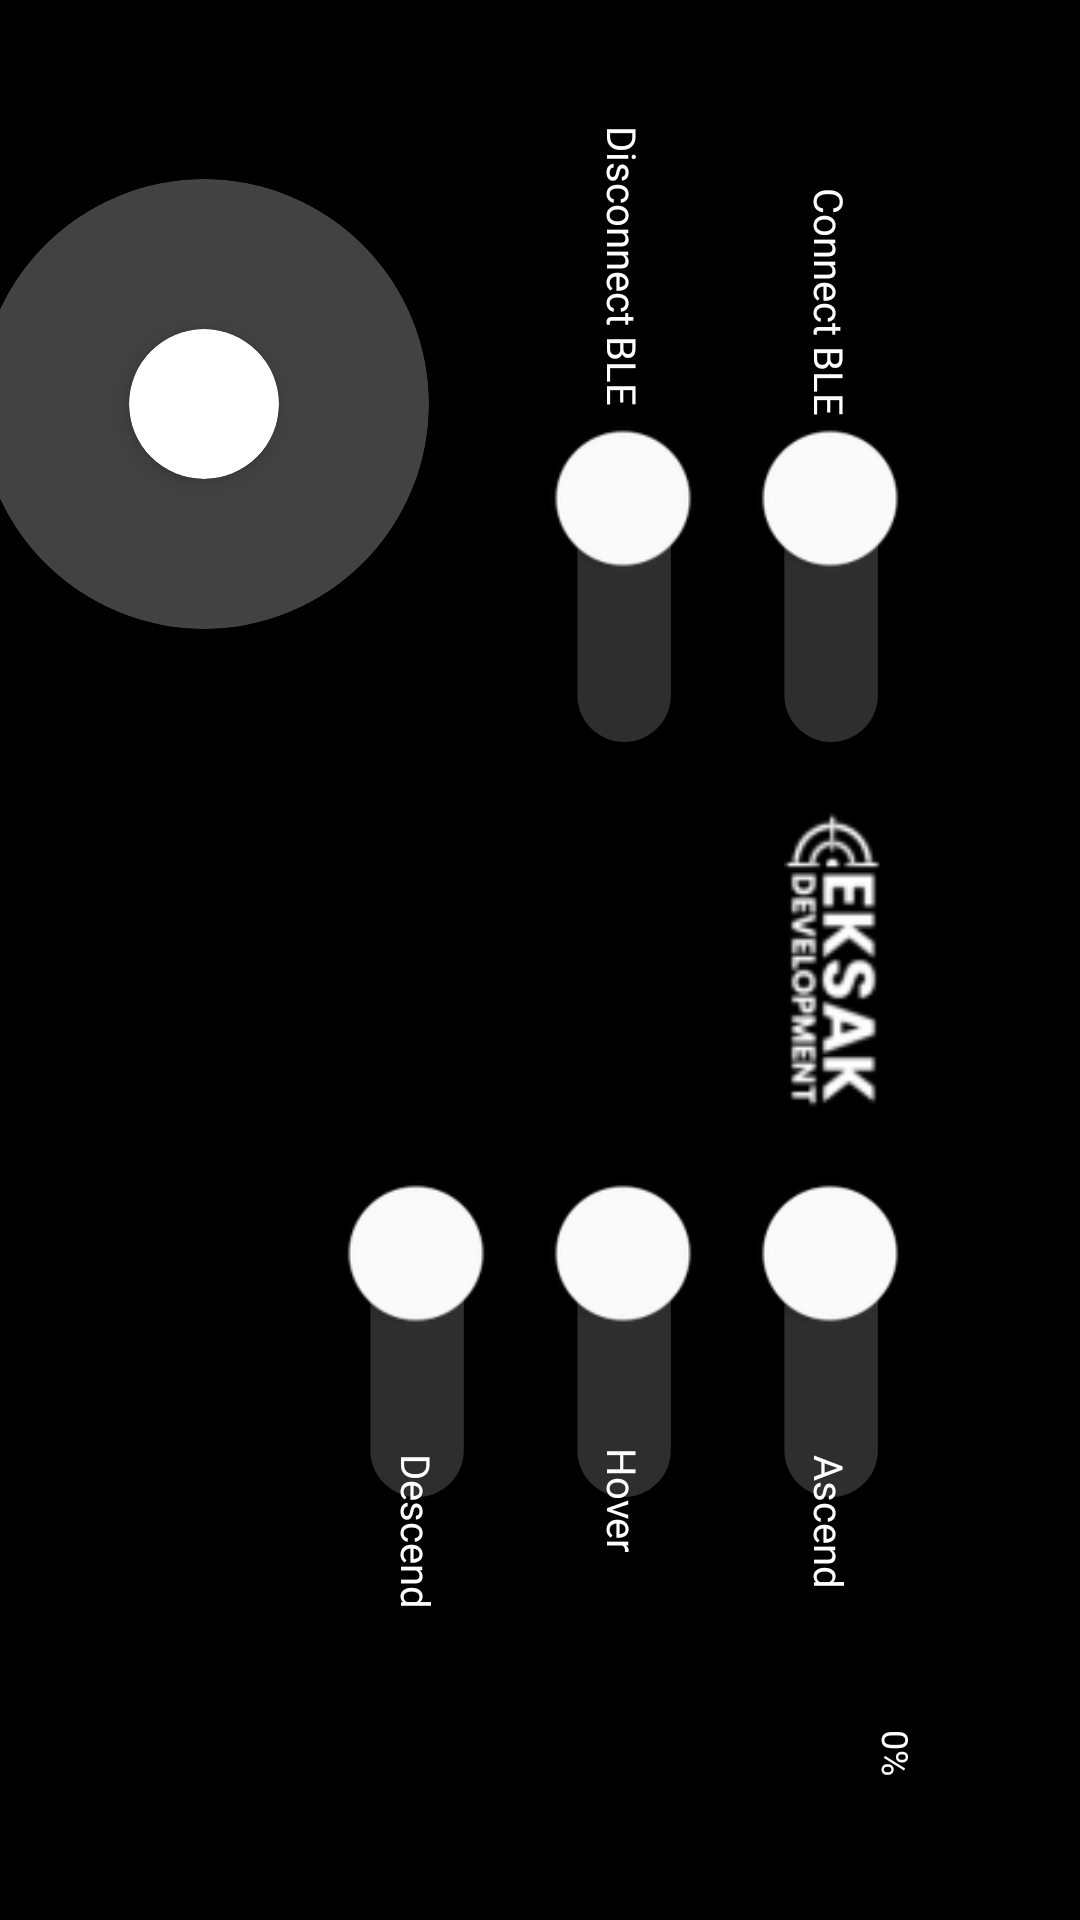

The Android layout XML behind this screen, and the referenced resources:
<!-- AndroidManifest.xml: application theme Theme.JohannUniversalController -->
<!-- res/layout/main_layout.xml -->
<?xml version="1.0" encoding="utf-8"?>
<androidx.drawerlayout.widget.DrawerLayout xmlns:tools="http://schemas.android.com/tools"
    android:id="@+id/drawer_layout"
    android:layout_width="match_parent"
    android:layout_height="match_parent"
    xmlns:android="http://schemas.android.com/apk/res/android"
    android:fitsSystemWindows="true"
    android:background="@color/black"
    xmlns:app="http://schemas.android.com/apk/res-auto"
    >

    <androidx.constraintlayout.widget.ConstraintLayout
        android:layout_width="match_parent"
        android:layout_height="match_parent">

        <ImageView
            android:id="@+id/logo"
            android:layout_width="500px"
            android:layout_height="500px"
            android:rotation="90"
            android:src="@mipmap/ic_launcher"
            app:layout_constraintBottom_toBottomOf="parent"
            app:layout_constraintRight_toRightOf="parent"
            app:layout_constraintTop_toTopOf="parent">

        </ImageView>

        <Switch
            android:id="@+id/Ascend"
            android:layout_width="wrap_content"
            android:layout_height="wrap_content"
            android:layout_marginTop="31dp"
            android:gravity="center"
            android:rotation="90"
            android:thumbTint="#FFFFFF"
            android:thumbTintMode="multiply"
            android:trackTint="#B0B0B0"
            android:trackTintMode="src_in"
            android:scaleX="2.225"
            android:scaleY="2.225"
            android:textOff=""
            android:textOn=""
            app:layout_constraintLeft_toLeftOf="@id/logo"
            app:layout_constraintRight_toRightOf="@id/logo"
            app:layout_constraintTop_toBottomOf="@id/logo"
            app:showText="false"
            ></Switch>

        <Switch
            android:id="@+id/Hover"
            android:layout_width="wrap_content"
            android:layout_height="wrap_content"
            android:layout_marginTop="31dp"
            android:gravity="center"
            android:rotation="90"
            android:thumbTint="#FFFFFF"
            android:thumbTintMode="multiply"
            android:trackTint="#B0B0B0"
            android:trackTintMode="src_in"
            android:scaleX="2.225"
            android:scaleY="2.225"
            android:textOff=""
            android:textOn=""
            app:layout_constraintRight_toLeftOf="@id/Ascend"
            app:layout_constraintTop_toBottomOf="@id/logo"
            app:showText="false"
            android:layout_marginRight="15dp"
            ></Switch>

        <Switch
            android:id="@+id/Descend"
            android:layout_width="wrap_content"
            android:layout_height="wrap_content"
            android:layout_marginTop="31dp"
            android:gravity="center"
            android:rotation="90"
            android:thumbTint="#FFFFFF"
            android:thumbTintMode="multiply"
            android:trackTint="#B0B0B0"
            android:trackTintMode="src_in"
            android:scaleX="2.225"
            android:scaleY="2.225"
            android:textOff=""
            android:textOn=""
            app:layout_constraintRight_toLeftOf="@id/Hover"
            app:layout_constraintTop_toBottomOf="@id/logo"
            app:showText="false"
            android:layout_marginRight="15dp"
            >

        </Switch>

        <Switch
            android:id="@+id/ConnectBLE"
            android:layout_width="wrap_content"
            android:layout_height="wrap_content"
            android:layout_marginBottom="27dp"
            android:gravity="center"
            android:rotation="90"
            android:thumbTint="#FFFFFF"
            android:thumbTintMode="multiply"
            android:trackTint="#B0B0B0"
            android:trackTintMode="src_in"
            android:scaleX="2.225"
            android:scaleY="2.225"
            android:textOff=""
            android:textOn=""
            app:layout_constraintBottom_toTopOf="@id/logo"
            app:layout_constraintLeft_toLeftOf="@id/logo"
            app:layout_constraintRight_toRightOf="@id/logo"
            app:showText="false"
            ></Switch>

        <Switch
            android:id="@+id/RecVideo"
            android:layout_width="wrap_content"
            android:layout_height="wrap_content"
            android:layout_marginBottom="27dp"
            android:gravity="center"
            android:rotation="90"
            android:thumbTint="#FFFFFF"
            android:thumbTintMode="multiply"
            android:trackTint="#B0B0B0"
            android:trackTintMode="src_in"
            android:scaleX="2.225"
            android:scaleY="2.225"
            android:textOff=""
            android:textOn=""
            android:layout_marginRight="15dp"
            app:layout_constraintBottom_toTopOf="@id/logo"
            app:layout_constraintRight_toLeftOf="@id/ConnectBLE"
            app:showText="false"
            ></Switch>


        <SeekBar
            android:id="@+id/altitude"
            android:layout_width="900px"
            android:layout_height="wrap_content"
            android:layout_marginTop="155dp"
            android:progressDrawable="@drawable/custom_seekbar_track"
            android:scaleX="1"
            android:scaleY="1.2"
            android:splitTrack="false"

            android:thumb="@drawable/custom_seekbar_thumb"
            app:layout_constraintBottom_toBottomOf="parent"
            app:layout_constraintTop_toBottomOf="@id/Descend"
            android:layout_marginBottom="51dp">

        </SeekBar>

        <ImageButton
            android:layout_width="wrap_content"
            android:layout_height="wrap_content"
            android:src="@drawable/custom_seekbar_thumb"
            android:rotation="90"
            android:scaleY="2"
            android:id="@+id/ResetSeek"
            android:scaleX="2"
            android:alpha="0"
            android:layout_marginRight="23dp"
            app:layout_constraintBottom_toBottomOf="@id/Descend"
            app:layout_constraintRight_toLeftOf="@id/Descend">

        </ImageButton>

        <androidx.cardview.widget.CardView
            android:id="@+id/joystickBase"
            android:layout_width="150dp"
            android:layout_height="150dp"
            android:layout_marginEnd="38dp"
            app:cardCornerRadius="75dp"
            app:cardBackgroundColor="#424242"
            app:cardElevation="0dp"
            app:layout_constraintRight_toLeftOf="@id/RecVideo"
            app:layout_constraintBottom_toBottomOf="@id/RecVideo">

            <androidx.cardview.widget.CardView
                android:id="@+id/joystickHat"
                android:layout_width="50dp"
                android:layout_height="50dp"
                android:layout_gravity="center"
                app:cardCornerRadius="25dp"
                app:cardBackgroundColor="#FFFFFF"
                app:cardElevation="4dp" />

        </androidx.cardview.widget.CardView>

        <TextView
            android:layout_width="wrap_content"
            android:layout_height="wrap_content"
            android:layout_marginTop="37dp"
            android:fontFamily="@font/poppins_regular"
            android:rotation="90"
            android:text="Ascend"
            android:textColor="@color/white"
            android:textSize="40px"
            app:layout_constraintLeft_toLeftOf="@id/Ascend"
            app:layout_constraintRight_toRightOf="@id/Ascend"
            app:layout_constraintTop_toBottomOf="@id/Ascend"


            ></TextView>

        <TextView
            android:layout_width="wrap_content"
            android:layout_height="wrap_content"
            android:layout_marginTop="30dp"
            android:fontFamily="@font/poppins_regular"
            android:rotation="90"
            android:text="Hover"
            android:textColor="@color/white"
            android:textSize="40px"
            app:layout_constraintLeft_toLeftOf="@id/Hover"
            app:layout_constraintRight_toRightOf="@id/Hover"
            app:layout_constraintTop_toBottomOf="@id/Hover"


            ></TextView>

        <TextView
            android:layout_width="wrap_content"
            android:layout_height="wrap_content"
            android:layout_marginTop="40dp"
            android:fontFamily="@font/poppins_regular"
            android:rotation="90"
            android:text="Descend"
            android:textColor="@color/white"
            android:textSize="40px"
            app:layout_constraintLeft_toLeftOf="@id/Descend"
            app:layout_constraintRight_toRightOf="@id/Descend"
            app:layout_constraintTop_toBottomOf="@id/Descend"


            ></TextView>

        <TextView
            android:layout_width="wrap_content"
            android:layout_height="wrap_content"
            android:layout_marginTop="45dp"
            android:fontFamily="@font/poppins_regular"
            android:rotation="90"
            android:alpha="0"
            android:text="Reset Bar"
            android:textColor="@color/white"
            android:textSize="40px"
            app:layout_constraintLeft_toLeftOf="@id/ResetSeek"
            app:layout_constraintRight_toRightOf="@id/ResetSeek"
            app:layout_constraintTop_toBottomOf="@id/ResetSeek"


            ></TextView>

        <TextView
            android:layout_width="wrap_content"
            android:layout_height="wrap_content"
            android:layout_marginBottom="73dp"
            android:fontFamily="@font/poppins_regular"
            android:rotation="90"
            android:text="Connect BLE"
            android:textColor="@color/white"
            android:textSize="40px"
            app:layout_constraintBottom_toTopOf="@id/ConnectBLE"
            app:layout_constraintLeft_toLeftOf="@id/ConnectBLE"
            app:layout_constraintRight_toRightOf="@id/ConnectBLE"


            ></TextView>

        <TextView
            android:layout_width="wrap_content"
            android:layout_height="wrap_content"
            android:layout_marginBottom="85dp"
            android:fontFamily="@font/poppins_regular"
            android:rotation="90"
            android:text="Disconnect BLE"
            android:textColor="@color/white"
            android:textSize="40px"
            app:layout_constraintBottom_toTopOf="@id/RecVideo"
            app:layout_constraintLeft_toLeftOf="@id/RecVideo"
            app:layout_constraintRight_toRightOf="@id/RecVideo"


            ></TextView>

        <TextView
            android:id="@+id/newtoast"
            android:layout_width="145dp"
            android:layout_height="wrap_content"
            android:fontFamily="@font/poppins_regular"
            android:rotation="90"
            android:textColor="@color/white"
            android:text="Bluetooth connected to Johann1.0"
            android:textSize="36px"
            android:textAlignment="center"
            android:alpha="0"
            app:layout_constraintLeft_toLeftOf="parent"
            app:layout_constraintTop_toTopOf="parent"
            app:layout_constraintBottom_toBottomOf="parent"

            ></TextView>

        <TextView
            android:layout_width="125px"
            android:layout_height="wrap_content"
            app:layout_constraintRight_toRightOf="@id/altitude"
            android:rotation="90"
            app:layout_constraintBottom_toBottomOf="@id/altitude"
            android:fontFamily="@font/poppins_regular"
            android:textColor="@color/white"
            android:text="0%"
            android:textSize="36px"
            android:layout_marginRight="-20dp"
            android:textAlignment="center"
            android:id="@+id/percentage">

        </TextView>





    </androidx.constraintlayout.widget.ConstraintLayout>


    </androidx.drawerlayout.widget.DrawerLayout>
<!-- resources referenced by this layout -->
<resources>
  <color name="black">#FF000000</color>
  <color name="white">#FFFFFFFF</color>
  <!-- drawable custom_seekbar_thumb (drawable) -->
  <?xml version="1.0" encoding="utf-8"?>
  <shape xmlns:android="http://schemas.android.com/apk/res/android"
      android:shape="oval"> <solid android:color="@color/seekbar_thumb_color" />
  
      <size
          android:width="20dp"
          android:height="20dp" />
  
      <stroke
          android:width="2dp"
          android:color="@color/seekbar_track_active" />
  </shape>
  <!-- drawable custom_seekbar_track (drawable) -->
  <?xml version="1.0" encoding="utf-8"?>
  <layer-list xmlns:android="http://schemas.android.com/apk/res/android">
  
      <item android:id="@android:id/background">
          <shape>
              <corners android:radius="10000dp" />
              <solid android:color="@color/seekbar_track_inactive" />
              <size android:height="6dp"
                  android:width="10dp"/>
          </shape>
      </item>
  
      <item android:id="@android:id/progress">
          <clip>
              <shape>
                  <corners android:radius="10dp" />
                  <solid android:color="@color/seekbar_track_active" />
              </shape>
          </clip>
      </item>
  
      <item android:left="75dp" android:gravity="center_vertical|left">
          <shape>
              <solid android:color="#121212" /> <size android:width="2dp" android:height="6dp" /> </shape>
      </item>
  
      <item android:left="150dp" android:gravity="center_vertical|left">
          <shape>
              <solid android:color="#121212" />
              <size android:width="2dp" android:height="6dp" />
          </shape>
      </item>
  
      <item android:left="225dp" android:gravity="center_vertical|left">
          <shape>
              <solid android:color="#121212" />
              <size android:width="2dp" android:height="6dp" />
          </shape>
      </item>
  
  </layer-list>
  <!-- mipmap ic_launcher: webp bitmap (mipmap-hdpi, 938 bytes) -->
  <style name="Theme.JohannUniversalController" parent="Theme.MaterialComponents.DayNight.NoActionBar">
  
          <item name="windowActionBar">false</item>
          <item name="windowNoTitle">true</item>
          <item name="android:textColorPrimary">@android:color/white</item>
  
          <item name="android:windowFullscreen">true</item>
  
          <item name="android:statusBarColor">@android:color/transparent</item>
  
          <item name="android:windowLayoutInDisplayCutoutMode">shortEdges</item>
  
      </style>
  <color name="seekbar_thumb_color">#FFFFFF</color>
  <color name="seekbar_track_active">#BDBDBD</color>
  <color name="seekbar_track_inactive">#424242</color>
</resources>
